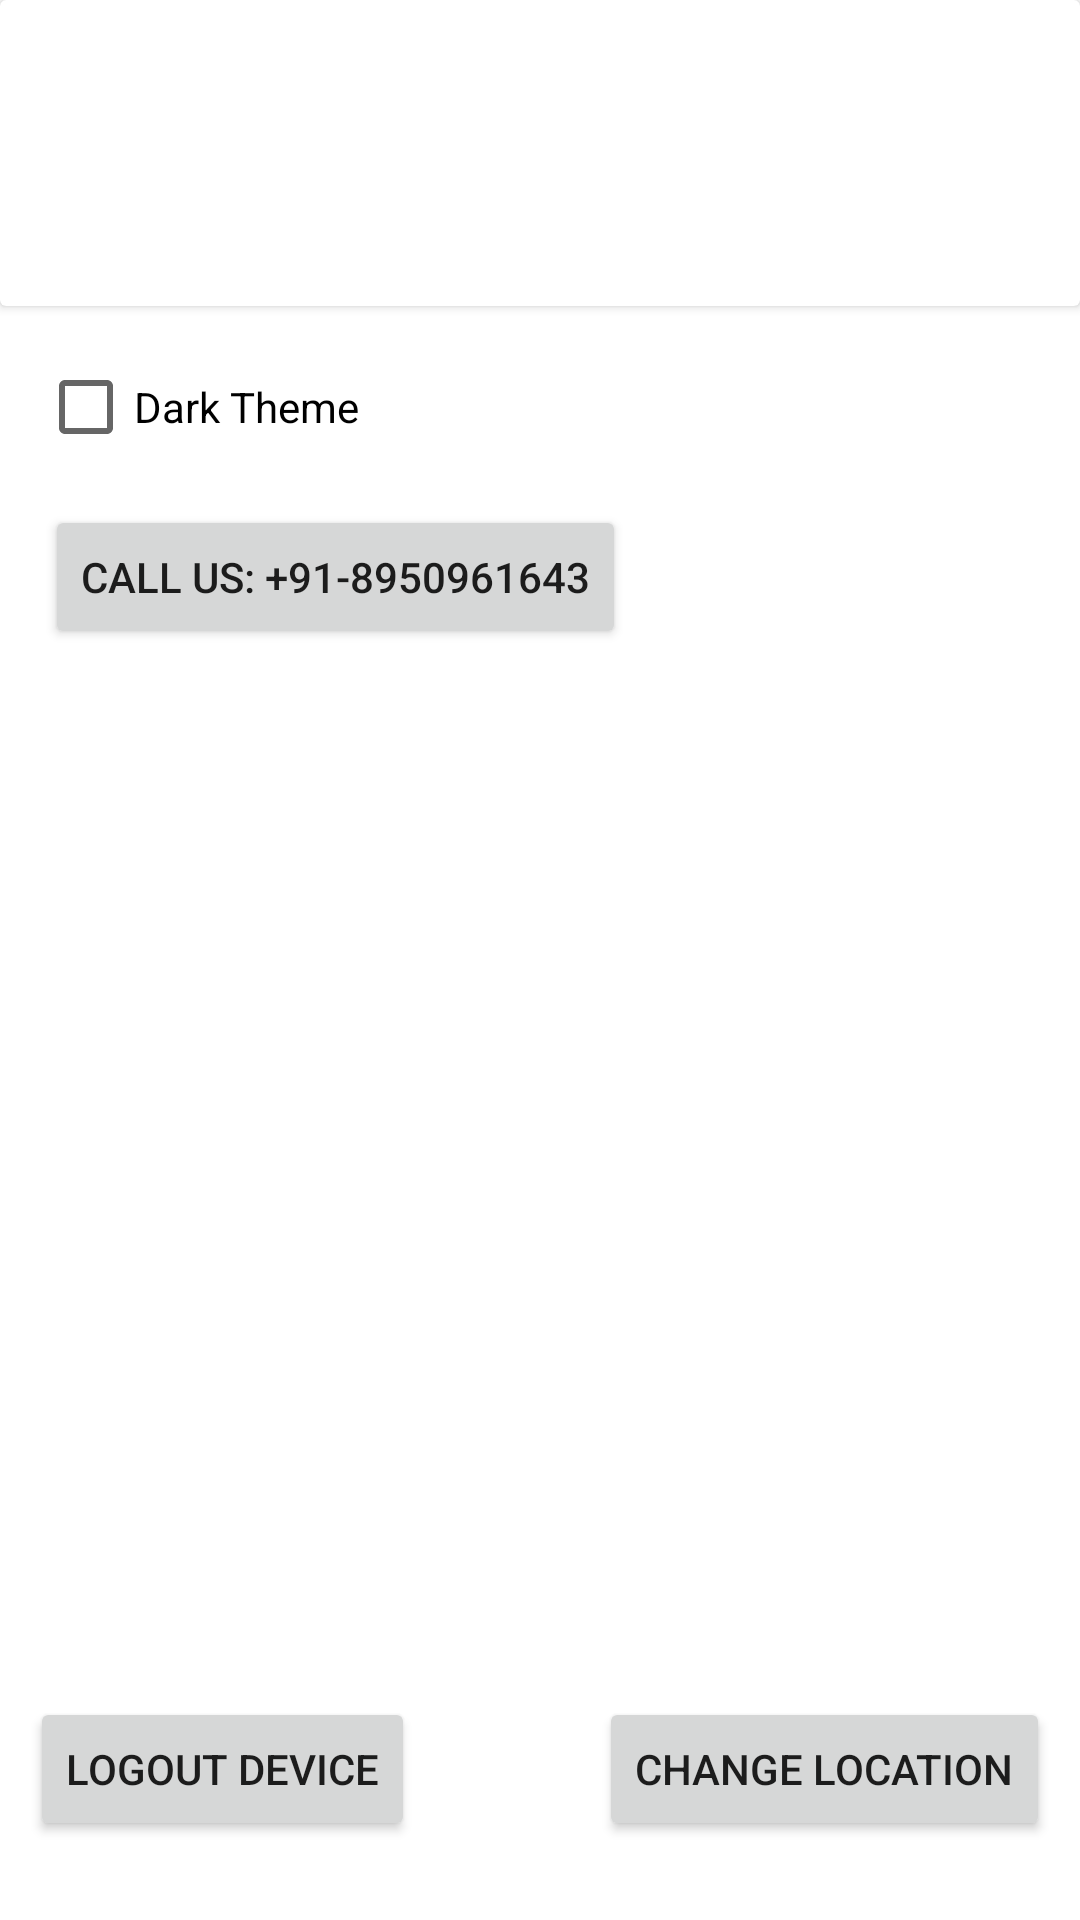

Here is an Android app screen rendered from its layout file. Give the layout XML and the strings, colors and styles it references.
<!-- AndroidManifest.xml: application theme Theme.HRMEcoServices -->
<!-- res/layout/fragment_settings.xml -->
<?xml version="1.0" encoding="utf-8"?>
<androidx.constraintlayout.widget.ConstraintLayout xmlns:android="http://schemas.android.com/apk/res/android"
    xmlns:app="http://schemas.android.com/apk/res-auto"
    xmlns:tools="http://schemas.android.com/tools"
    android:layout_width="match_parent"
    android:layout_height="match_parent">

    <androidx.cardview.widget.CardView
        android:id="@+id/cardView"
        android:layout_width="match_parent"
        android:layout_height="wrap_content"
        app:layout_constraintBottom_toBottomOf="parent"
        app:layout_constraintEnd_toEndOf="parent"
        app:layout_constraintStart_toStartOf="parent"
        app:layout_constraintTop_toTopOf="parent"
        app:layout_constraintVertical_bias="0.0">

        <androidx.constraintlayout.widget.ConstraintLayout
            android:layout_width="match_parent"
            android:layout_height="wrap_content"
            android:padding="16dp">

            <ImageView
                android:id="@+id/userImage"
                android:layout_width="60dp"
                android:layout_height="70dp"
                app:layout_constraintLeft_toLeftOf="parent"
                app:layout_constraintTop_toTopOf="parent" />

            <TextView
                android:id="@+id/userName"
                android:layout_width="0dp"
                android:layout_height="wrap_content"
                android:layout_marginLeft="12dp"
                android:textColor="#212121"
                android:textSize="16sp"
                android:textStyle="bold"
                app:layout_constraintLeft_toRightOf="@id/userImage"
                app:layout_constraintRight_toRightOf="parent"
                app:layout_constraintTop_toTopOf="@id/userImage" />

            <TextView
                android:id="@+id/userEmail"
                android:layout_width="0dp"
                android:layout_height="wrap_content"
                android:layout_marginLeft="12dp"
                android:layout_marginTop="4dp"
                app:layout_constraintLeft_toRightOf="@id/userImage"
                app:layout_constraintRight_toRightOf="parent"
                app:layout_constraintTop_toBottomOf="@id/userName" />

            <TextView
                android:id="@+id/phoneNumber"
                android:layout_width="0dp"
                android:layout_height="wrap_content"
                android:layout_marginLeft="12dp"
                android:layout_marginTop="4dp"
                app:layout_constraintLeft_toRightOf="@id/userImage"
                app:layout_constraintRight_toRightOf="parent"
                app:layout_constraintTop_toBottomOf="@id/userEmail" />

        </androidx.constraintlayout.widget.ConstraintLayout>

    </androidx.cardview.widget.CardView>

    <CheckBox
        android:id="@+id/nightMode"
        android:layout_width="wrap_content"
        android:layout_height="wrap_content"
        android:text="Dark Theme"
        app:layout_constraintBottom_toBottomOf="parent"
        app:layout_constraintEnd_toEndOf="parent"
        app:layout_constraintHorizontal_bias="0.05"
        app:layout_constraintStart_toStartOf="parent"
        app:layout_constraintTop_toBottomOf="@+id/cardView"
        app:layout_constraintVertical_bias="0.01999999" />


    <Button
        android:layout_width="wrap_content"
        android:layout_height="wrap_content"
        android:text="Call Us: +91-8950961643"
        app:layout_constraintBottom_toBottomOf="parent"
        app:layout_constraintEnd_toEndOf="parent"
        android:onClick="CallUs"
        app:layout_constraintHorizontal_bias="0.09"
        app:layout_constraintStart_toStartOf="parent"
        app:layout_constraintTop_toBottomOf="@+id/nightMode"
        app:layout_constraintVertical_bias="0.01999998" />

    <Button
        android:id="@+id/logout"
        android:layout_width="wrap_content"
        android:layout_height="wrap_content"
        android:layout_margin="10dp"
        android:onClick="logout"
        android:text="Logout Device"
        app:layout_constraintBottom_toBottomOf="parent"
        app:layout_constraintEnd_toEndOf="parent"
        app:layout_constraintHorizontal_bias="0.0"
        app:layout_constraintStart_toStartOf="parent"
        app:layout_constraintTop_toBottomOf="@+id/nightMode"
        app:layout_constraintVertical_bias="0.96" />

    <Button
        android:id="@+id/button"
        android:layout_width="wrap_content"
        android:layout_height="wrap_content"
        android:layout_margin="10dp"
        android:onClick="change_location_settings"
        android:text="Change Location"
        app:layout_constraintBottom_toBottomOf="parent"
        app:layout_constraintEnd_toEndOf="parent"
        app:layout_constraintHorizontal_bias="1.0"
        app:layout_constraintStart_toStartOf="parent"
        app:layout_constraintTop_toBottomOf="@+id/nightMode"
        app:layout_constraintVertical_bias="0.96" />

</androidx.constraintlayout.widget.ConstraintLayout>
<!-- resources referenced by this layout -->
<resources>
  <style name="Theme.HRMEcoServices" parent="Theme.MaterialComponents.DayNight.DarkActionBar">
          
          <item name="colorPrimary">@color/purple_500</item>
          <item name="colorPrimaryVariant">@color/purple_700</item>
          <item name="colorOnPrimary">@color/white</item>
          
          <item name="colorSecondary">@color/teal_200</item>
          <item name="colorSecondaryVariant">@color/teal_700</item>
          <item name="colorOnSecondary">@color/black</item>
          
          <item name="android:statusBarColor" tools:targetApi="l">?attr/colorPrimaryVariant</item>
          
      </style>
  <color name="purple_500">#03A9F4</color>
  <color name="purple_700">#03A9F4</color>
  <color name="white">#FFFFFFFF</color>
  <color name="teal_200">#FF03DAC5</color>
  <color name="teal_700">#FF018786</color>
  <color name="black">#FF000000</color>
</resources>
